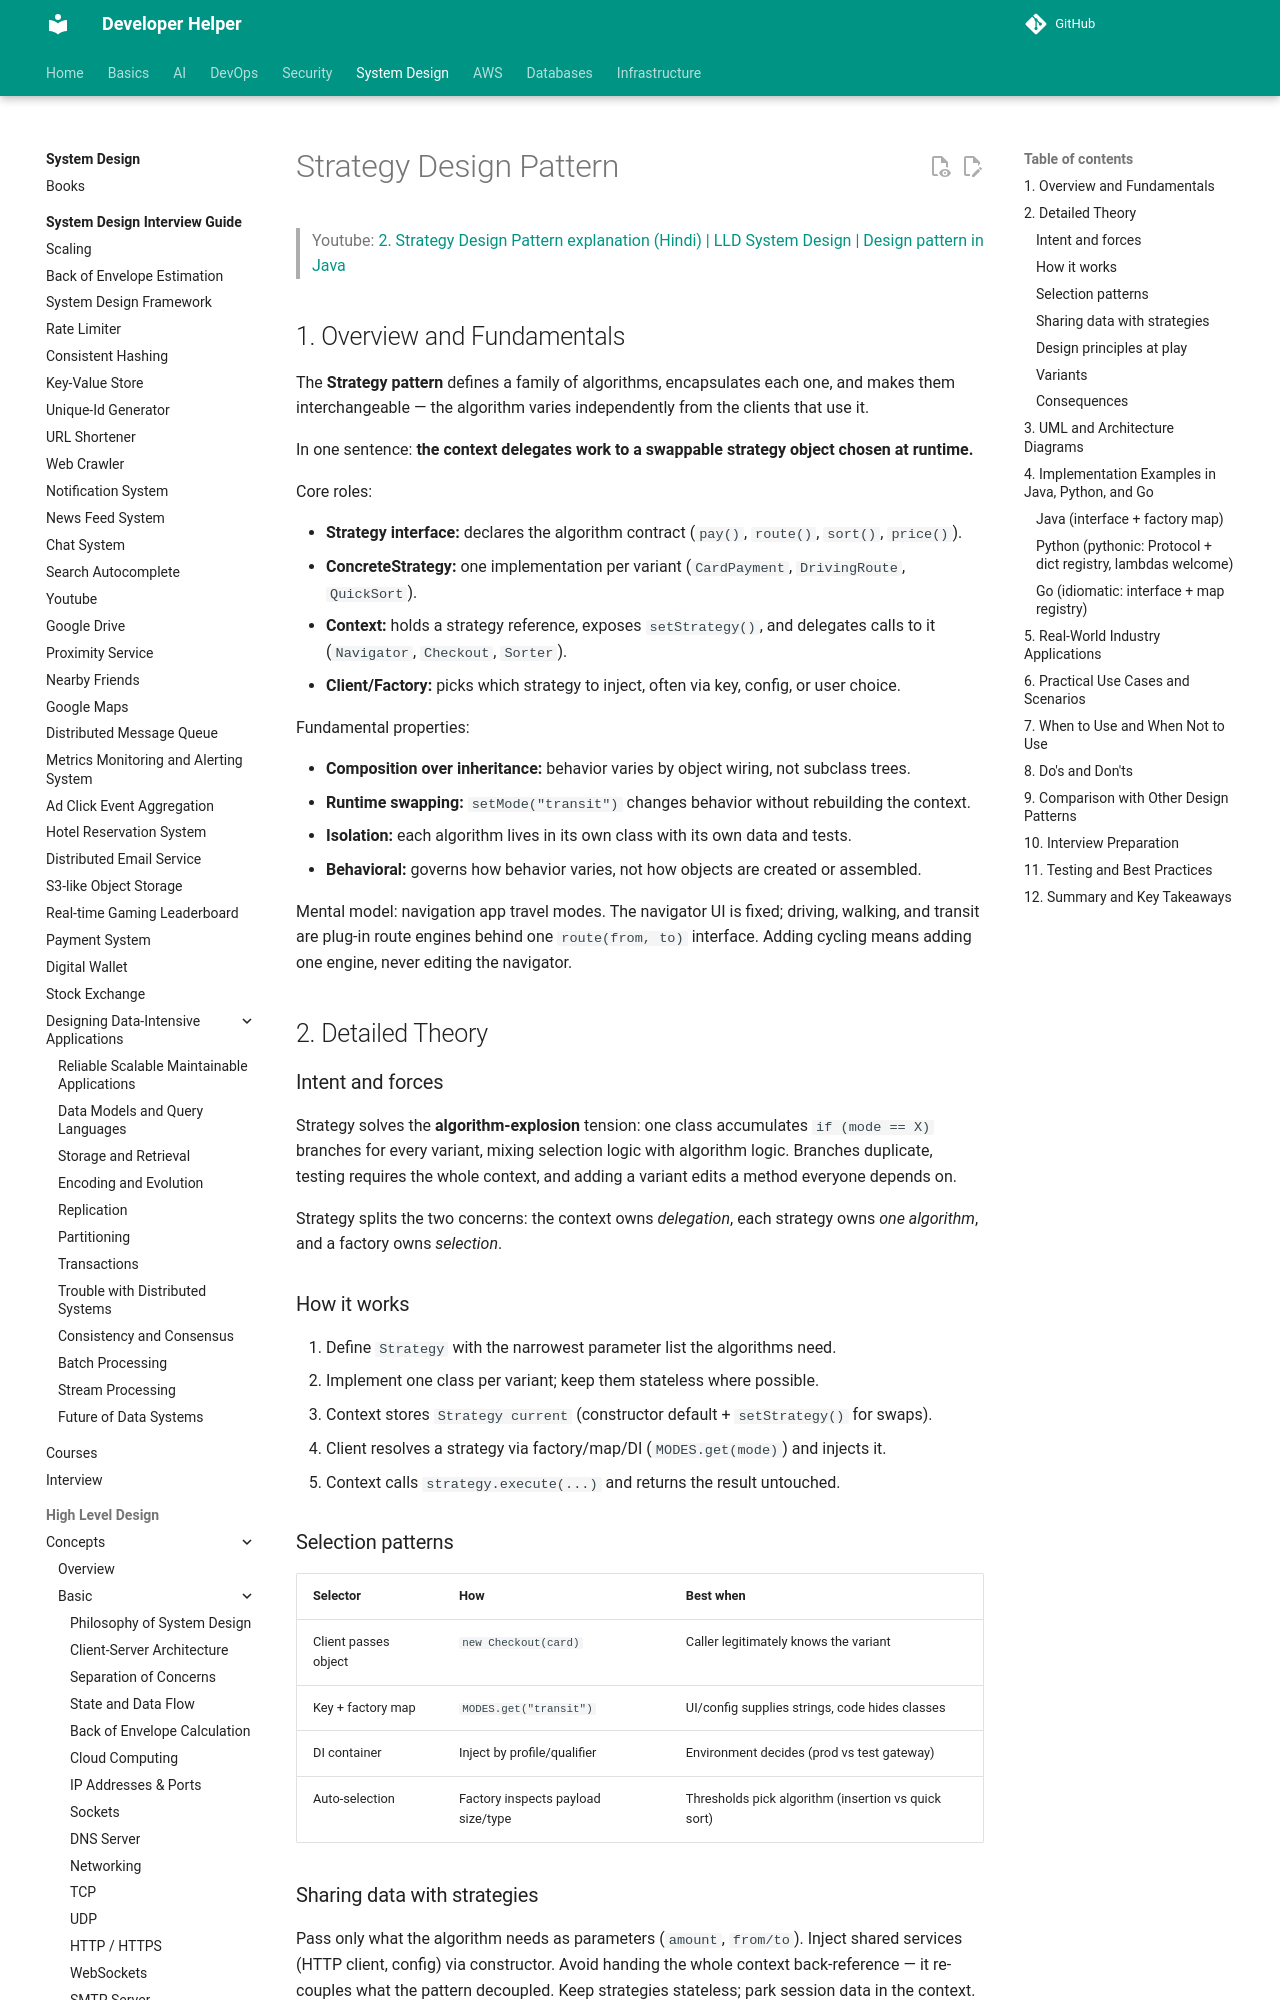

repository: abhishekghoshh/developer-helper · page: system-design/low-level/design-pattern/behavioral/strategy/index.html · generator: mkdocs

# Strategy Design Pattern

> Youtube: [2. Strategy Design Pattern explanation (Hindi) | LLD System Design | Design pattern in Java](https://www.youtube.com/watch?v=u8DttUrXtEw)

## 1. Overview and Fundamentals

The **Strategy pattern** defines a family of algorithms, encapsulates each one, and makes them interchangeable — the algorithm varies independently from the clients that use it.

In one sentence: **the context delegates work to a swappable strategy object chosen at runtime.**

Core roles:

- **Strategy interface:** declares the algorithm contract (`pay()`, `route()`, `sort()`, `price()`).
- **ConcreteStrategy:** one implementation per variant (`CardPayment`, `DrivingRoute`, `QuickSort`).
- **Context:** holds a strategy reference, exposes `setStrategy()`, and delegates calls to it (`Navigator`, `Checkout`, `Sorter`).
- **Client/Factory:** picks which strategy to inject, often via key, config, or user choice.

Fundamental properties:

- **Composition over inheritance:** behavior varies by object wiring, not subclass trees.
- **Runtime swapping:** `setMode("transit")` changes behavior without rebuilding the context.
- **Isolation:** each algorithm lives in its own class with its own data and tests.
- **Behavioral:** governs how behavior varies, not how objects are created or assembled.

Mental model: navigation app travel modes. The navigator UI is fixed; driving, walking, and transit are plug-in route engines behind one `route(from, to)` interface. Adding cycling means adding one engine, never editing the navigator.

## 2. Detailed Theory

### Intent and forces

Strategy solves the **algorithm-explosion** tension: one class accumulates `if (mode == X)` branches for every variant, mixing selection logic with algorithm logic. Branches duplicate, testing requires the whole context, and adding a variant edits a method everyone depends on.

Strategy splits the two concerns: the context owns *delegation*, each strategy owns *one algorithm*, and a factory owns *selection*.

### How it works

1. Define `Strategy` with the narrowest parameter list the algorithms need.
2. Implement one class per variant; keep them stateless where possible.
3. Context stores `Strategy current` (constructor default + `setStrategy()` for swaps).
4. Client resolves a strategy via factory/map/DI (`MODES.get(mode)`) and injects it.
5. Context calls `strategy.execute(...)` and returns the result untouched.

### Selection patterns

| Selector | How | Best when |
|---|---|---|
| Client passes object | `new Checkout(card)` | Caller legitimately knows the variant |
| Key + factory map | `MODES.get("transit")` | UI/config supplies strings, code hides classes |
| DI container | Inject by profile/qualifier | Environment decides (prod vs test gateway) |
| Auto-selection | Factory inspects payload size/type | Thresholds pick algorithm (insertion vs quick sort) |

### Sharing data with strategies

Pass only what the algorithm needs as parameters (`amount`, `from/to`). Inject shared services (HTTP client, config) via constructor. Avoid handing the whole context back-reference — it re-couples what the pattern decoupled. Keep strategies stateless; park session data in the context.
